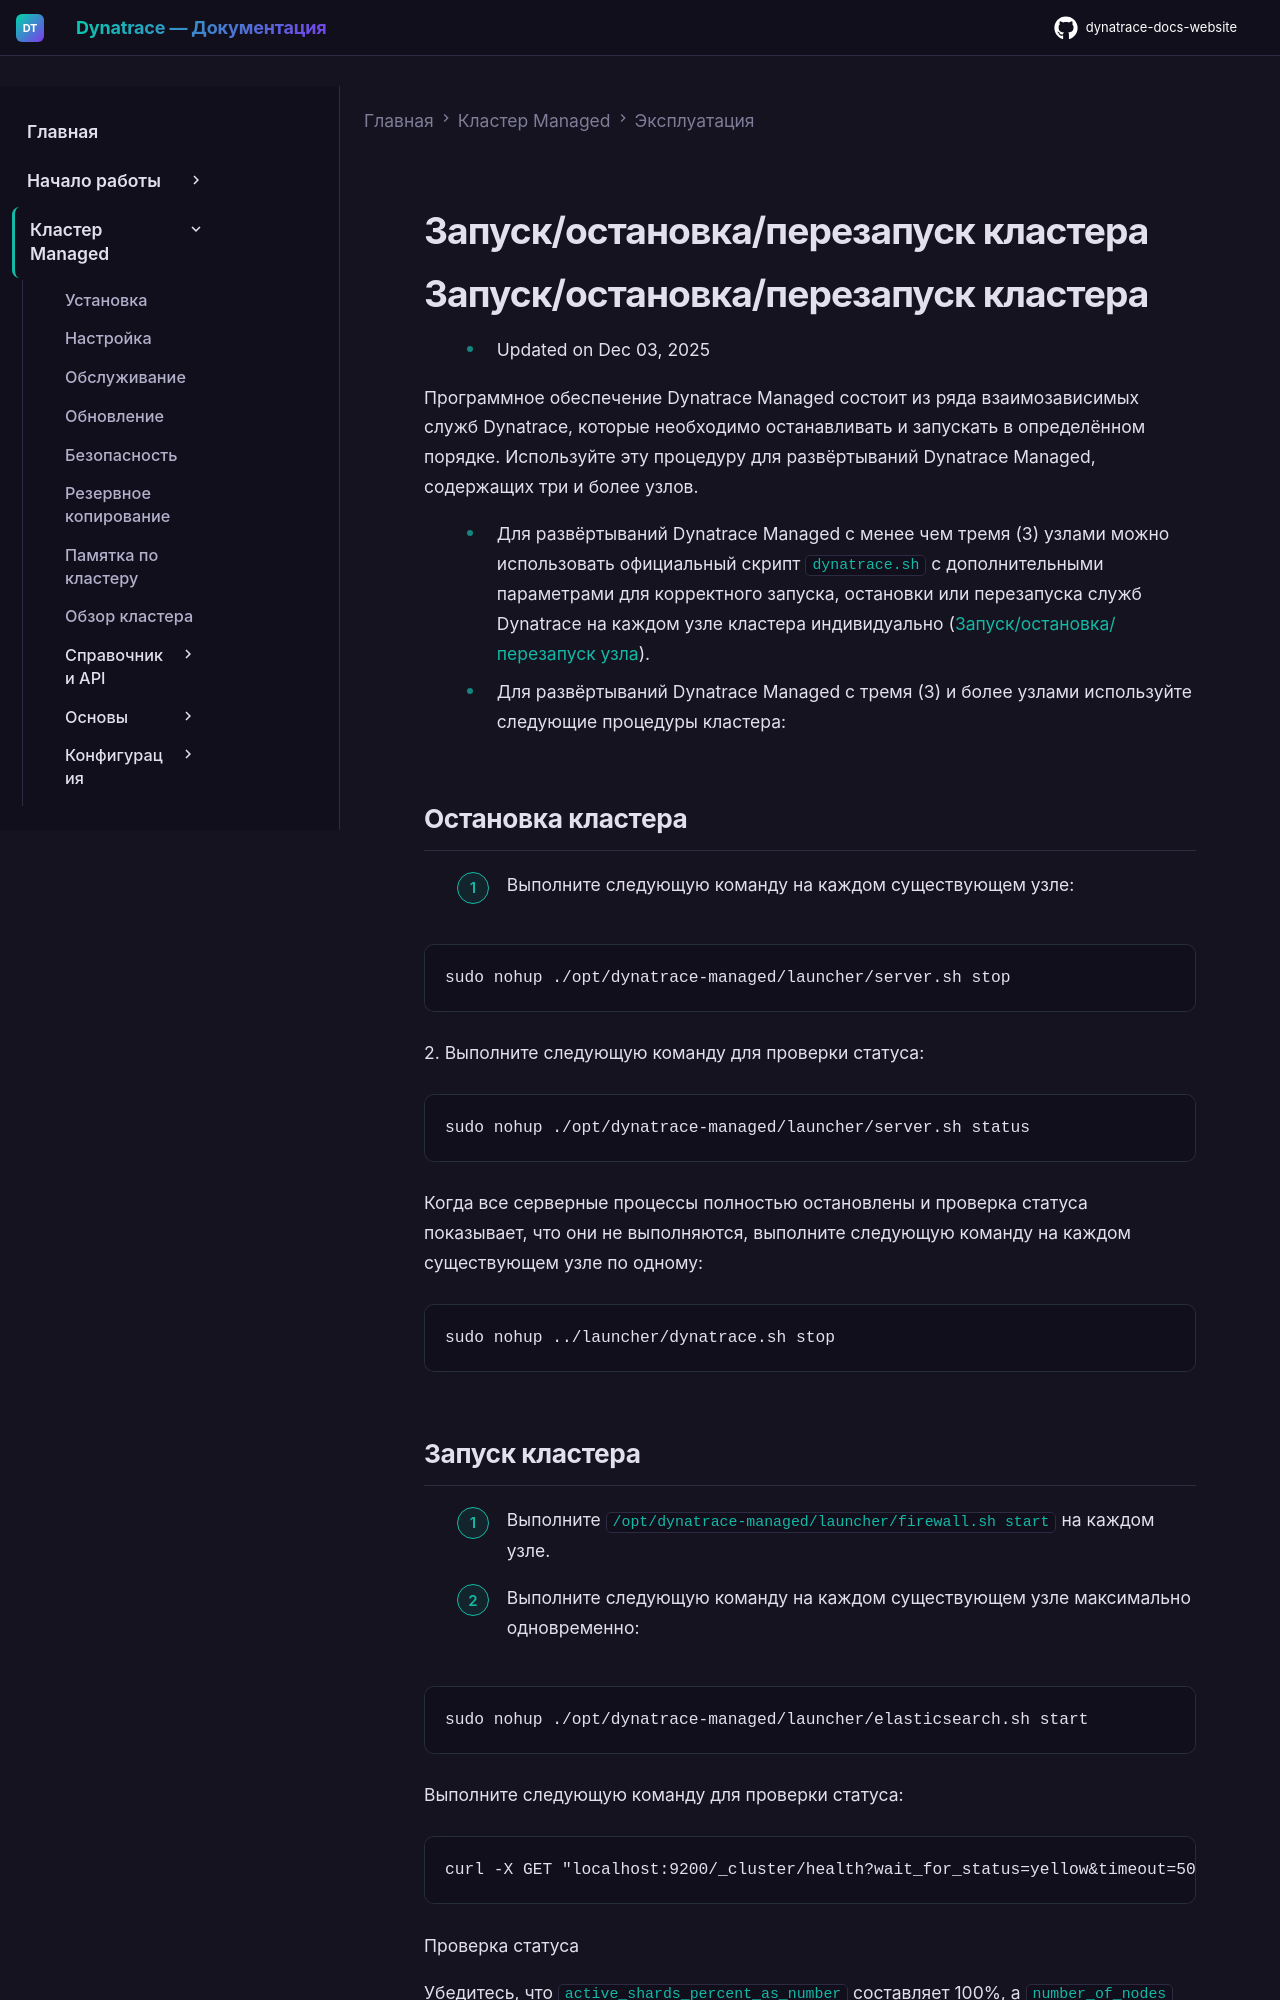

repository: Yerkebulan-Ardabayev/dynatrace-docs-website · page: managed-ru/managed-cluster/operation/start-stop-restart-cluster/index.html · generator: mkdocs

---
title: Запуск/остановка/перезапуск кластера
source: https://docs.dynatrace.com/managed/managed-cluster/operation/start-stop-restart-cluster
scraped: 2026-05-12T11:53:24.883782
---

# Запуск/остановка/перезапуск кластера

# Запуск/остановка/перезапуск кластера

* Updated on Dec 03, 2025

Программное обеспечение Dynatrace Managed состоит из ряда взаимозависимых служб Dynatrace, которые необходимо останавливать и запускать в определённом порядке. Используйте эту процедуру для развёртываний Dynatrace Managed, содержащих три и более узлов.

* Для развёртываний Dynatrace Managed с менее чем тремя (3) узлами можно использовать официальный скрипт `dynatrace.sh` с дополнительными параметрами для корректного запуска, остановки или перезапуска служб Dynatrace на каждом узле кластера индивидуально ([Запуск/остановка/перезапуск узла](/managed/managed-cluster/operation/start-stop-restart-node "Properly shut down and restart Dynatrace Managed nodes using command line parameters.")).
* Для развёртываний Dynatrace Managed с тремя (3) и более узлами используйте следующие процедуры кластера:

## Остановка кластера

1. Выполните следующую команду на каждом существующем узле:

   ```
   sudo nohup ./opt/dynatrace-managed/launcher/server.sh stop
   ```
2. Выполните следующую команду для проверки статуса:

   ```
   sudo nohup ./opt/dynatrace-managed/launcher/server.sh status
   ```

   Когда все серверные процессы полностью остановлены и проверка статуса показывает, что они не выполняются, выполните следующую команду на каждом существующем узле по одному:

   ```
   sudo nohup ../launcher/dynatrace.sh stop
   ```
